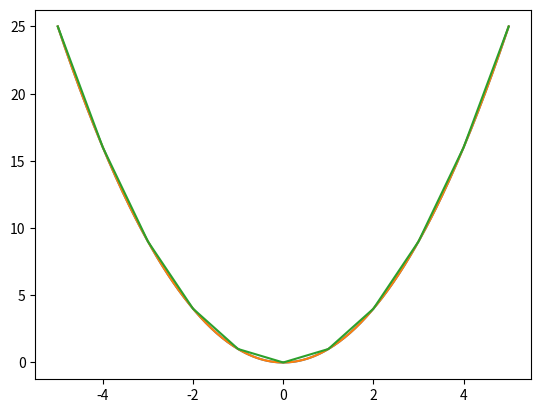

Write Python code to recreate this figure.
import numpy as np
import matplotlib.pyplot as plt

place = [[-5,25],[-4,16],[-3,9],[-2,4],[-1,1],[0,0],[1,1],[2,4],[3,9],[4,16],[5,25]]
# N = int(input('how many points? >> '))	#制御点数
# original = [0,0] * N
# for i in range(N):
#     original[2 * i],original[2 * i + 1] = map(int, input('x y >>').split())	#制御点の座標
#
# arr = np.array(original).reshape(N,2)
# place = arr.tolist()
# print (place)

ox = []
oy = []

def denominator(n):
    ret = []
    for i in range(n + 1):
        ans = 1
        for j in range(n + 1):
            if j == i:
                pass
            else:
                ans = ans * (i - j)
        ret.append(ans)
    return ret

def Lni(t, li, n):
    ret = []
    for i in range(n + 1):
        ans = 1
        for j in range(n + 1):
            if j == i:
                pass
            else:
                ans = ans * (t - j)
        ans = ans / li[i]
        ret.append(ans)
    return ret

def LagrangeFunction(place):
    m = len(place)              #点の数
    n = m - 1                   #次数
    denom_list = denominator(n)
    ans_x = []
    ans_y = []
    for t in range(n * 25 + 1):
        x = 0
        y = 0
        LNI = Lni(t / 25, denom_list, n)
        for i in range(n + 1):
            x = x + place[i][0] * LNI[i]
            y = y + place[i][1] * LNI[i]
        ans_x.append(x)
        ans_y.append(y)
    return ans_x, ans_y


def Aitken(points):
    m = len(points)
    ans_x = []
    ans_y = []
    for t in range((m - 1) * 25 + 1):
        p1 = points.copy()
        p2 = []
        deg = m
        while deg > 1:
            r = m + 1 - deg
            for i in range(deg - 1):
                x = (p1[i][0] * (i + r - t / 25) + p1[i + 1][0] * (t / 25 - i))/ r
                y = (p1[i][1] * (i + r - t / 25) + p1[i + 1][1] * (t / 25 - i))/ r
                p2.append([x,y])
            p1.clear()
            p1 = p2.copy()
            p2.clear()
            deg = deg - 1
        ans_x.append(p1[0][0])
        ans_y.append(p1[0][1])
    return ans_x, ans_y


x,y = Aitken(place)
x1,y1 = LagrangeFunction(place)


for i in range(len(place)):
    ox.append(place[i][0])
    oy.append(place[i][1])

plt.plot(x,y,label='Lagrange')
plt.plot(x1,y1,label='LagFunc')
plt.plot(ox,oy,label='Original')
plt.show()
